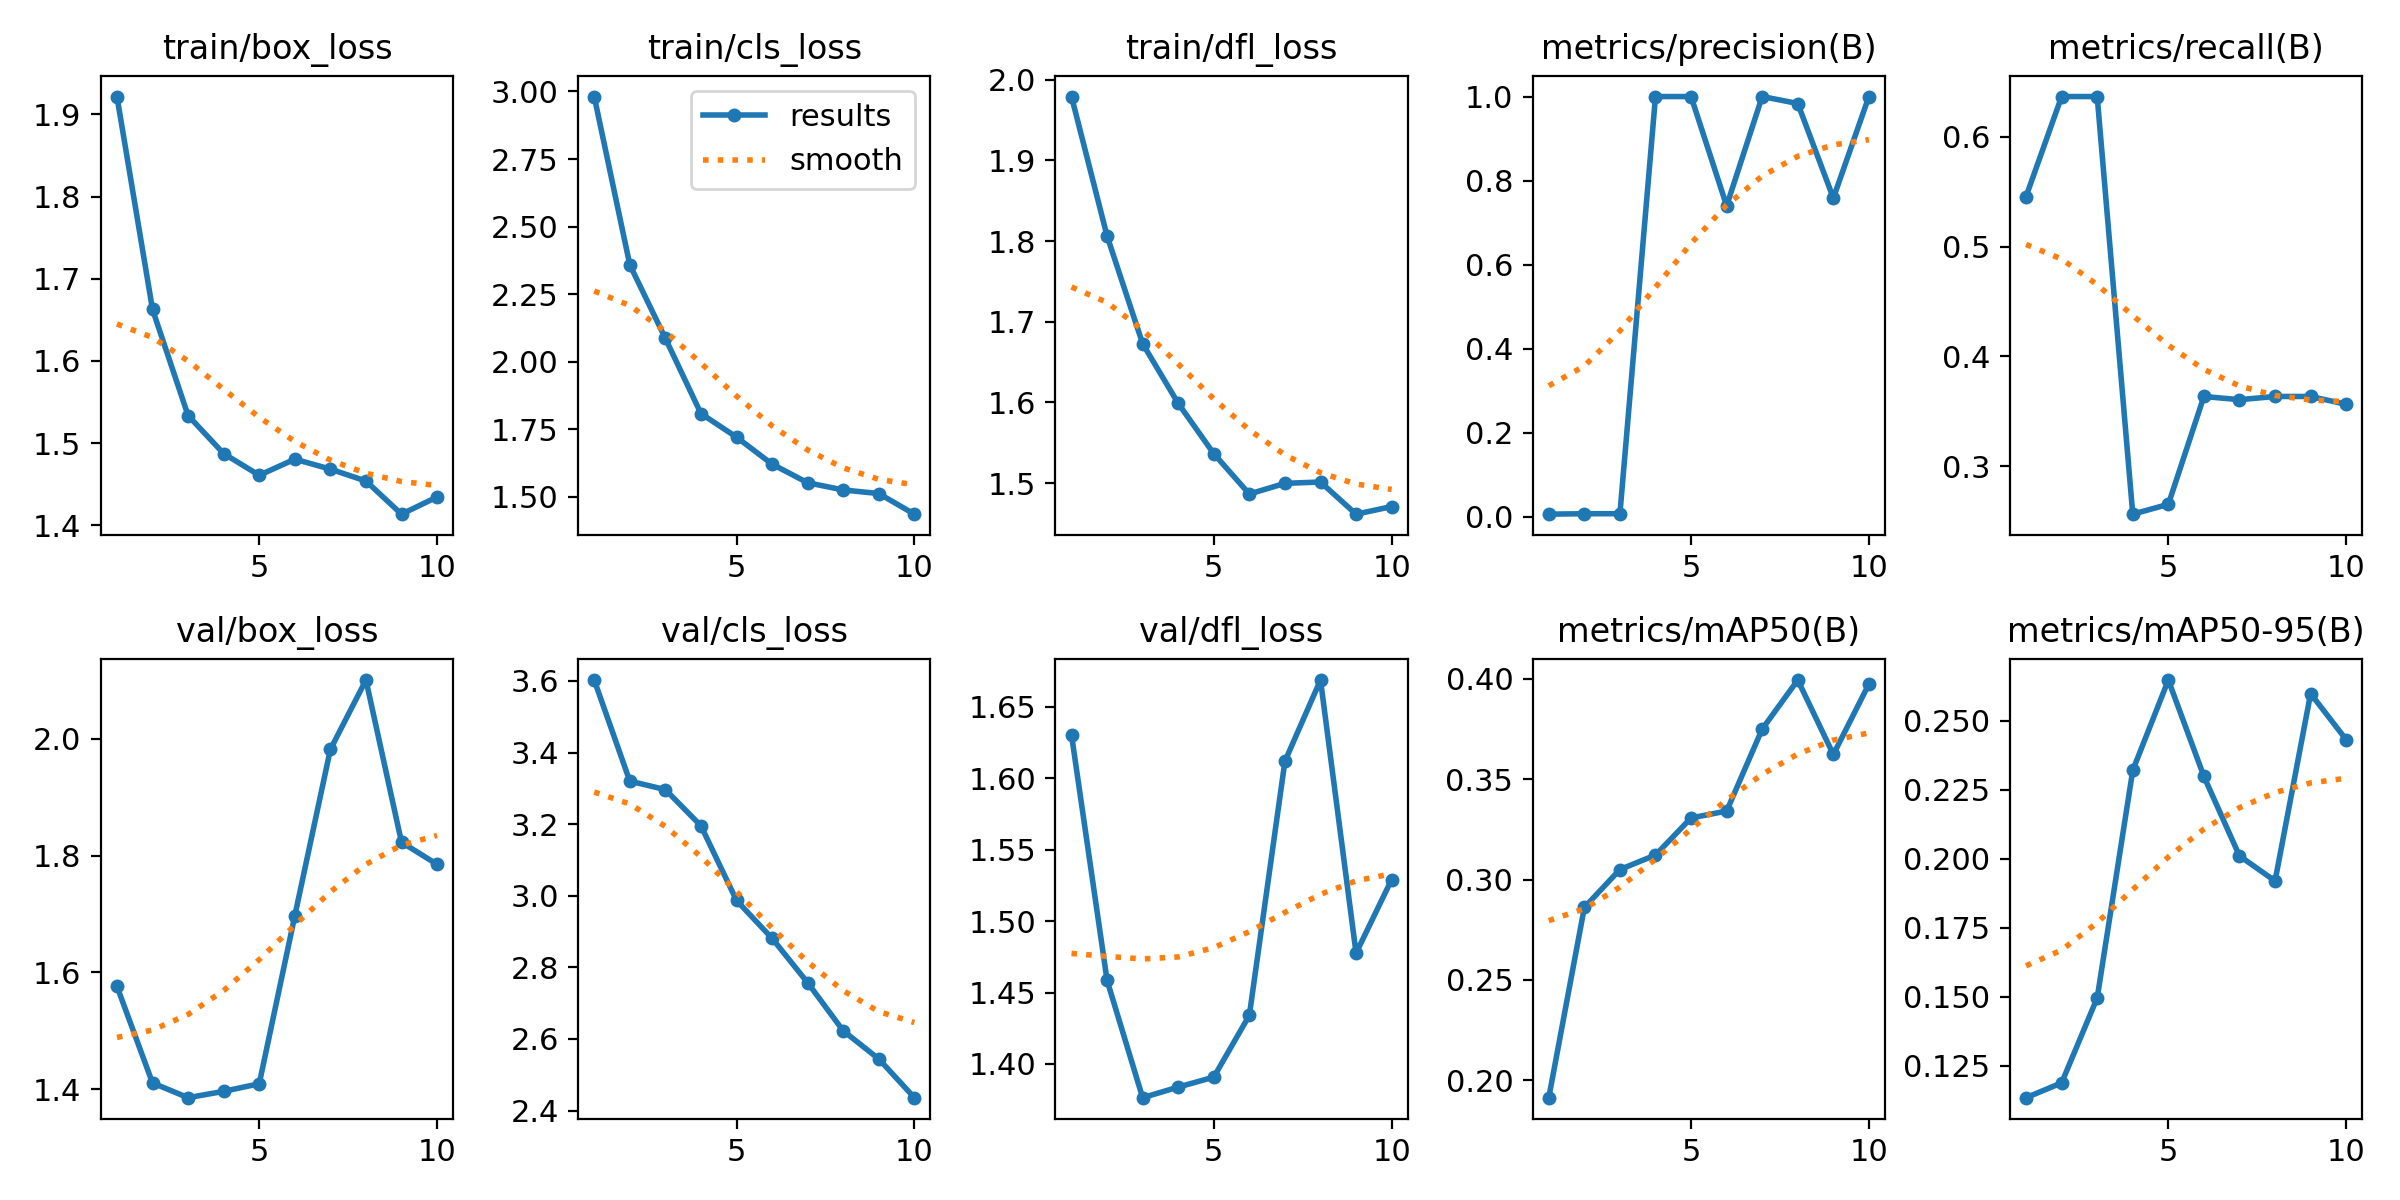

Values plotted in this chart, from the file beside it:
epoch, time, train/box_loss, train/cls_loss, train/dfl_loss, metrics/precision(B), metrics/recall(B), metrics/mAP50(B), metrics/mAP50-95(B), val/box_loss, val/cls_loss, val/dfl_loss, lr/pg0, lr/pg1, lr/pg2
1, 14.28, 1.922, 2.981, 1.979, 0.00667, 0.5454, 0.1914, 0.1134, 1.576, 3.602, 1.63, 0.00014, 0.00014, 0.00014
2, 25.85, 1.663, 2.359, 1.806, 0.00778, 0.6364, 0.2861, 0.1188, 1.411, 3.32, 1.459, 0.0002901, 0.0002901, 0.0002901
3, 39.48, 1.534, 2.086, 1.673, 0.00778, 0.6364, 0.305, 0.1496, 1.386, 3.296, 1.376, 0.0004296, 0.0004296, 0.0004296
4, 53.82, 1.487, 1.808, 1.599, 1, 0.2566, 0.3122, 0.2321, 1.397, 3.195, 1.384, 0.0005586, 0.0005586, 0.0005586
5, 67.01, 1.461, 1.72, 1.536, 1, 0.2656, 0.3307, 0.2648, 1.41, 2.987, 1.391, 0.000677, 0.000677, 0.000677
6, 86.23, 1.481, 1.621, 1.486, 0.7401, 0.3636, 0.3341, 0.2299, 1.697, 2.881, 1.434, 0.0007849, 0.0007849, 0.0007849
7, 106.6, 1.468, 1.552, 1.5, 1, 0.3607, 0.375, 0.2011, 1.982, 2.757, 1.612, 0.0008822, 0.0008822, 0.0008822
8, 127.6, 1.454, 1.525, 1.501, 0.9835, 0.3636, 0.3994, 0.192, 2.1, 2.623, 1.669, 0.0009689, 0.0009689, 0.0009689
9, 146.5, 1.414, 1.512, 1.462, 0.7585, 0.3636, 0.3623, 0.26, 1.823, 2.544, 1.478, 0.001045, 0.001045, 0.001045
10, 163.4, 1.435, 1.435, 1.471, 1, 0.3565, 0.3974, 0.2432, 1.785, 2.436, 1.529, 0.001111, 0.001111, 0.001111
